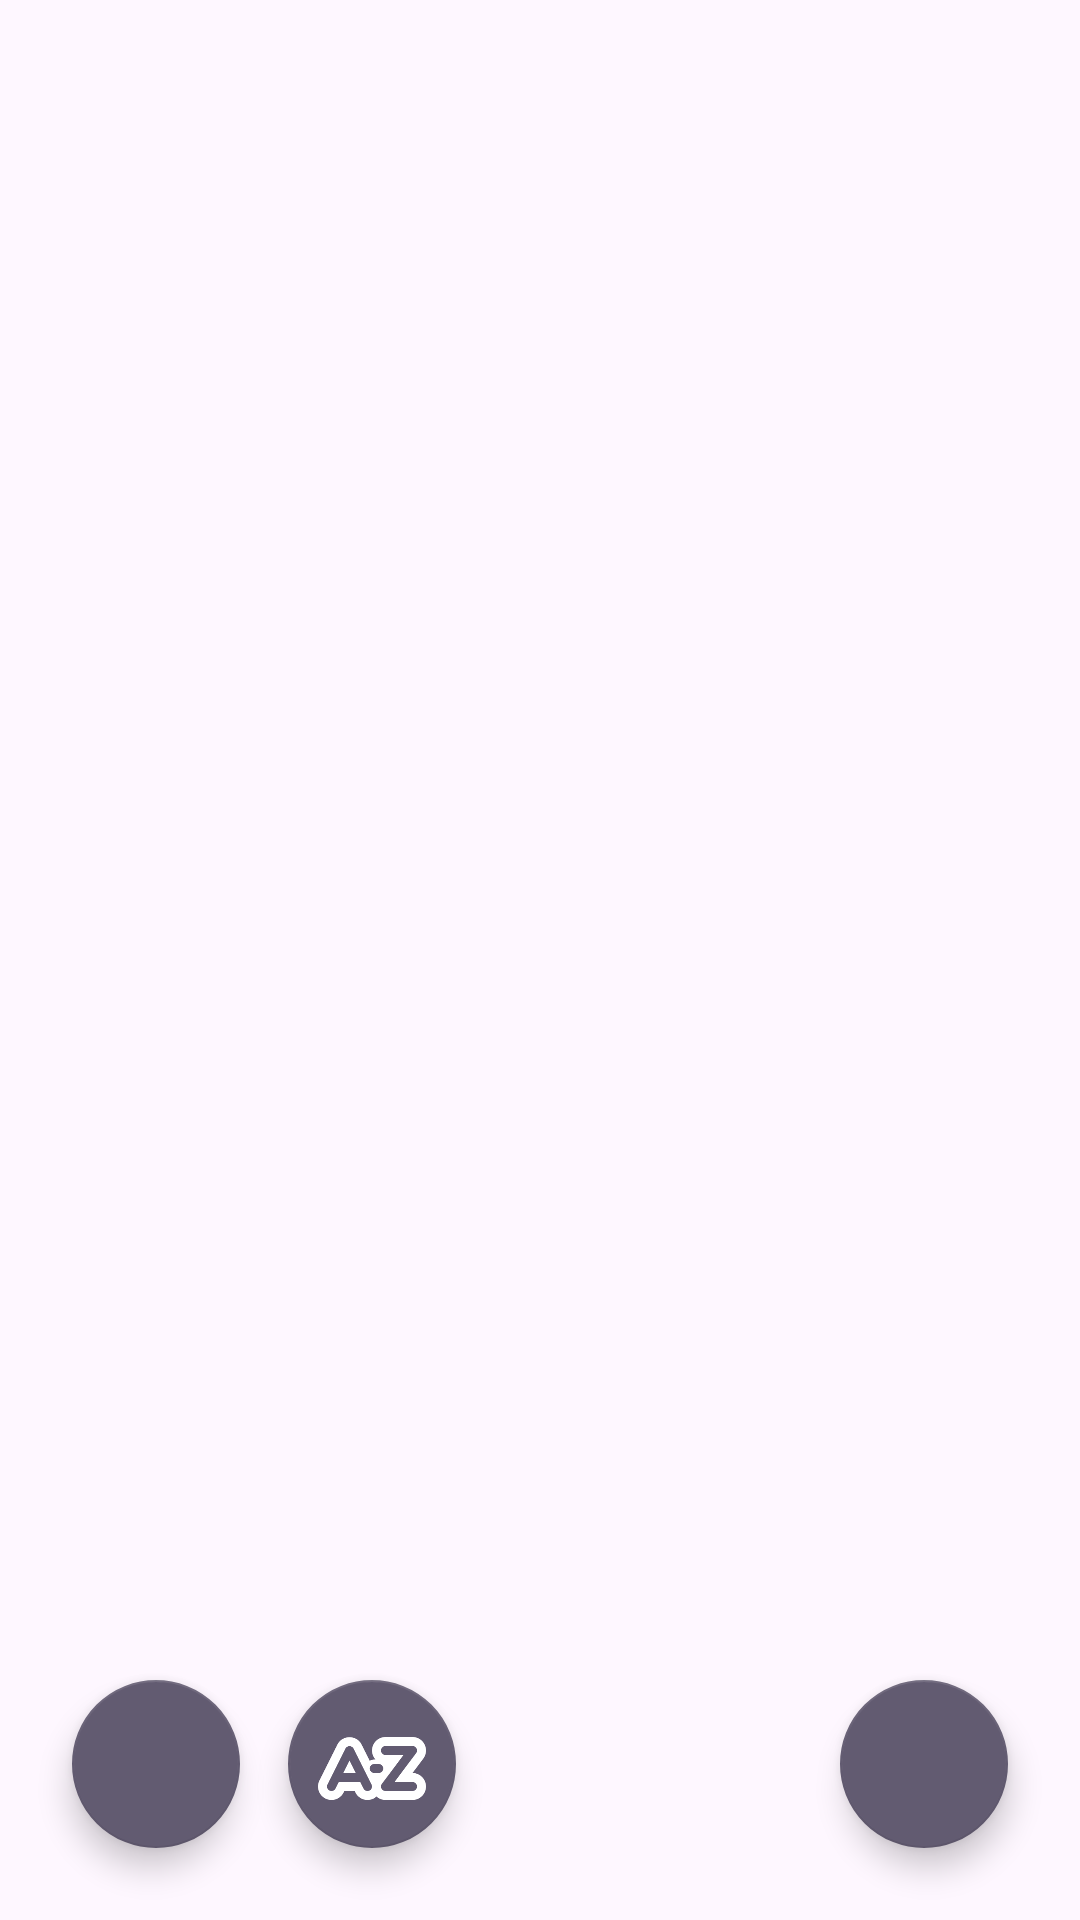

Here is an Android app screen rendered from its layout file. Give the layout XML and the strings, colors and styles it references.
<!-- AndroidManifest.xml: application theme Theme.CSETest -->
<!-- res/layout/fragment_car_list.xml -->
<?xml version="1.0" encoding="utf-8"?>
<FrameLayout xmlns:android="http://schemas.android.com/apk/res/android"
    xmlns:app="http://schemas.android.com/apk/res-auto"
    xmlns:tools="http://schemas.android.com/tools"
    android:layout_width="match_parent"
    android:layout_height="match_parent"
    tools:context=".ui.carlist.CarListFragment">

    <androidx.recyclerview.widget.RecyclerView
        android:id="@+id/rv"
        android:layout_width="match_parent"
        android:layout_height="match_parent"
        app:layoutManager="androidx.recyclerview.widget.LinearLayoutManager"
        tools:listitem="@layout/item_car" />

    <com.google.android.material.floatingactionbutton.FloatingActionButton
        android:id="@+id/btn_add"
        style="@style/Widget.MaterialComponents.FloatingActionButton"
        android:layout_width="wrap_content"
        android:layout_height="wrap_content"
        android:layout_gravity="bottom|end"
        android:layout_margin="24dp"
        android:src="@drawable/btn_add_24"
        app:maxImageSize="48dp" />

    <com.google.android.material.floatingactionbutton.FloatingActionButton
        android:id="@+id/btn_filter"
        style="@style/Widget.MaterialComponents.FloatingActionButton"
        android:layout_width="wrap_content"
        android:layout_height="wrap_content"
        android:layout_gravity="bottom|start"
        android:layout_marginStart="24dp"
        android:layout_marginBottom="24dp"
        android:src="@drawable/ic_filter"
        app:maxImageSize="36dp" />

    <com.google.android.material.floatingactionbutton.FloatingActionButton
        android:id="@+id/btn_sort"
        style="@style/Widget.MaterialComponents.FloatingActionButton"
        android:layout_width="wrap_content"
        android:layout_height="wrap_content"
        android:layout_gravity="bottom|start"
        android:layout_marginStart="96dp"
        android:layout_marginBottom="24dp"
        android:src="@drawable/ic_sort"
        app:maxImageSize="36dp" />

</FrameLayout>
<!-- res/layout/item_car.xml (included above) -->
<?xml version="1.0" encoding="utf-8"?>
<androidx.constraintlayout.widget.ConstraintLayout xmlns:android="http://schemas.android.com/apk/res/android"
    xmlns:app="http://schemas.android.com/apk/res-auto"
    xmlns:tools="http://schemas.android.com/tools"
    android:layout_width="match_parent"
    android:layout_height="wrap_content">

    <ImageView
        android:id="@+id/iv_picture"
        android:layout_width="96dp"
        android:layout_height="96dp"
        android:layout_margin="8dp"
        app:layout_constraintBottom_toBottomOf="parent"
        app:layout_constraintStart_toStartOf="parent"
        app:layout_constraintTop_toTopOf="parent"
        tools:background="@color/black" />

    <TextView
        android:id="@+id/tv_name"
        android:layout_width="wrap_content"
        android:layout_height="wrap_content"
        android:layout_marginStart="16dp"
        android:layout_marginTop="8dp"
        app:layout_constraintStart_toEndOf="@+id/iv_picture"
        app:layout_constraintTop_toTopOf="parent"
        tools:text="Audi A4 (B9)" />

    <TextView
        android:id="@+id/tv_engine"
        android:layout_width="wrap_content"
        android:layout_height="wrap_content"
        android:layout_marginStart="16dp"
        android:layout_marginTop="8dp"
        android:textSize="12sp"
        app:layout_constraintStart_toEndOf="@+id/iv_picture"
        app:layout_constraintTop_toBottomOf="@+id/tv_name"
        tools:text="2.0 л / 150 л.с. / Бензин" />

    <TextView
        android:id="@+id/tv_gearbox"
        android:layout_width="wrap_content"
        android:layout_height="wrap_content"
        android:layout_marginStart="16dp"
        android:layout_marginTop="4dp"
        android:textSize="12sp"
        app:layout_constraintStart_toEndOf="@+id/iv_picture"
        app:layout_constraintTop_toBottomOf="@+id/tv_engine"
        tools:text="Робот" />

    <TextView
        android:id="@+id/tv_body"
        android:layout_width="wrap_content"
        android:layout_height="wrap_content"
        android:layout_marginStart="16dp"
        android:layout_marginTop="4dp"
        android:textSize="12sp"
        app:layout_constraintStart_toEndOf="@+id/iv_picture"
        app:layout_constraintTop_toBottomOf="@+id/tv_gearbox"
        tools:text="Седан" />

    <View
        android:layout_width="match_parent"
        android:layout_height="1dp"
        android:background="@android:color/black"
        app:layout_constraintBottom_toBottomOf="parent" />

</androidx.constraintlayout.widget.ConstraintLayout>
<!-- resources referenced by this layout -->
<resources>
  <!-- drawable ic_sort: png bitmap (drawable, 5032 bytes) -->
  <style name="Theme.CSETest" parent="Base.Theme.CSETest" />
  <style name="Base.Theme.CSETest" parent="Theme.Material3.DayNight.NoActionBar">
          
          
      </style>
  <!-- not gathered from this repository: default colours our renderer supplied (Android Studio template values) -->
  <color name="black">#FF000000</color>
</resources>
